Dataset: dataset (GitHub, MuhamadAlee/TensorflowJS_CNN). Classes: formal shirt, pents, t-shirt.

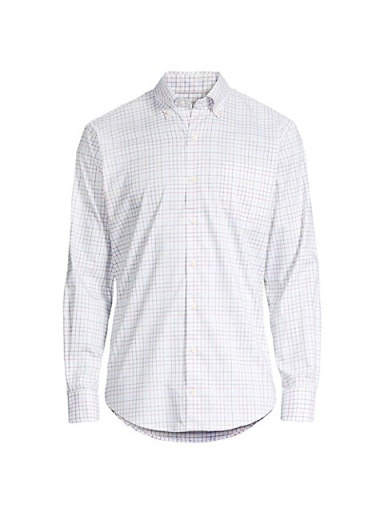
Label: formal shirt

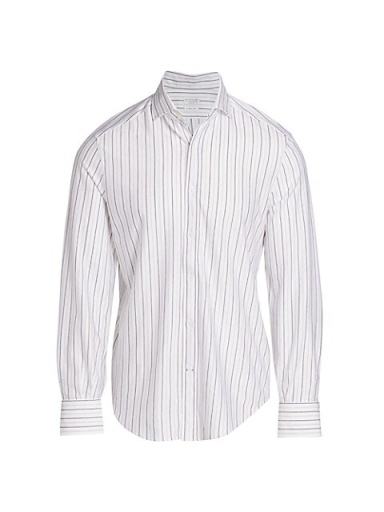
Label: formal shirt

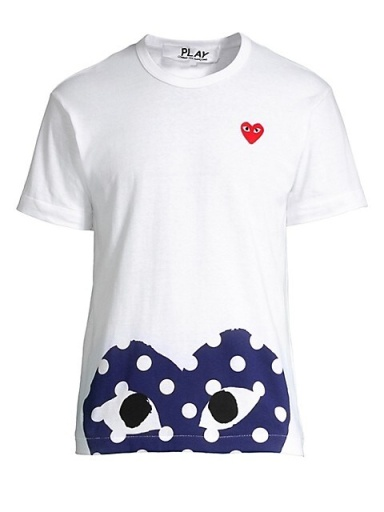
Label: t-shirt

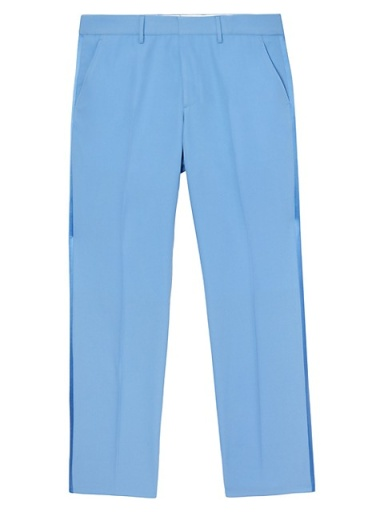
Label: pents

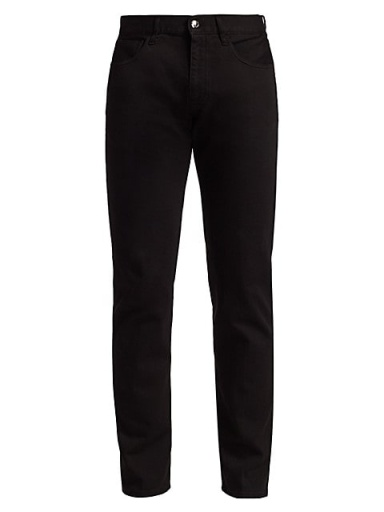
Label: pents

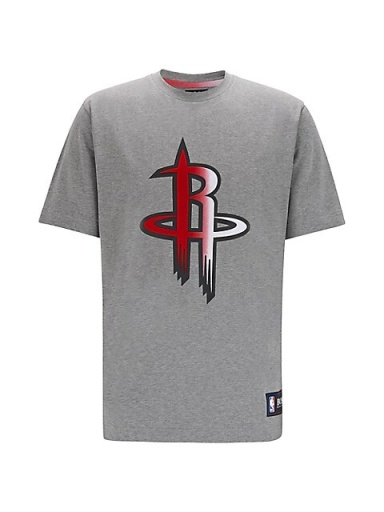
Label: t-shirt
